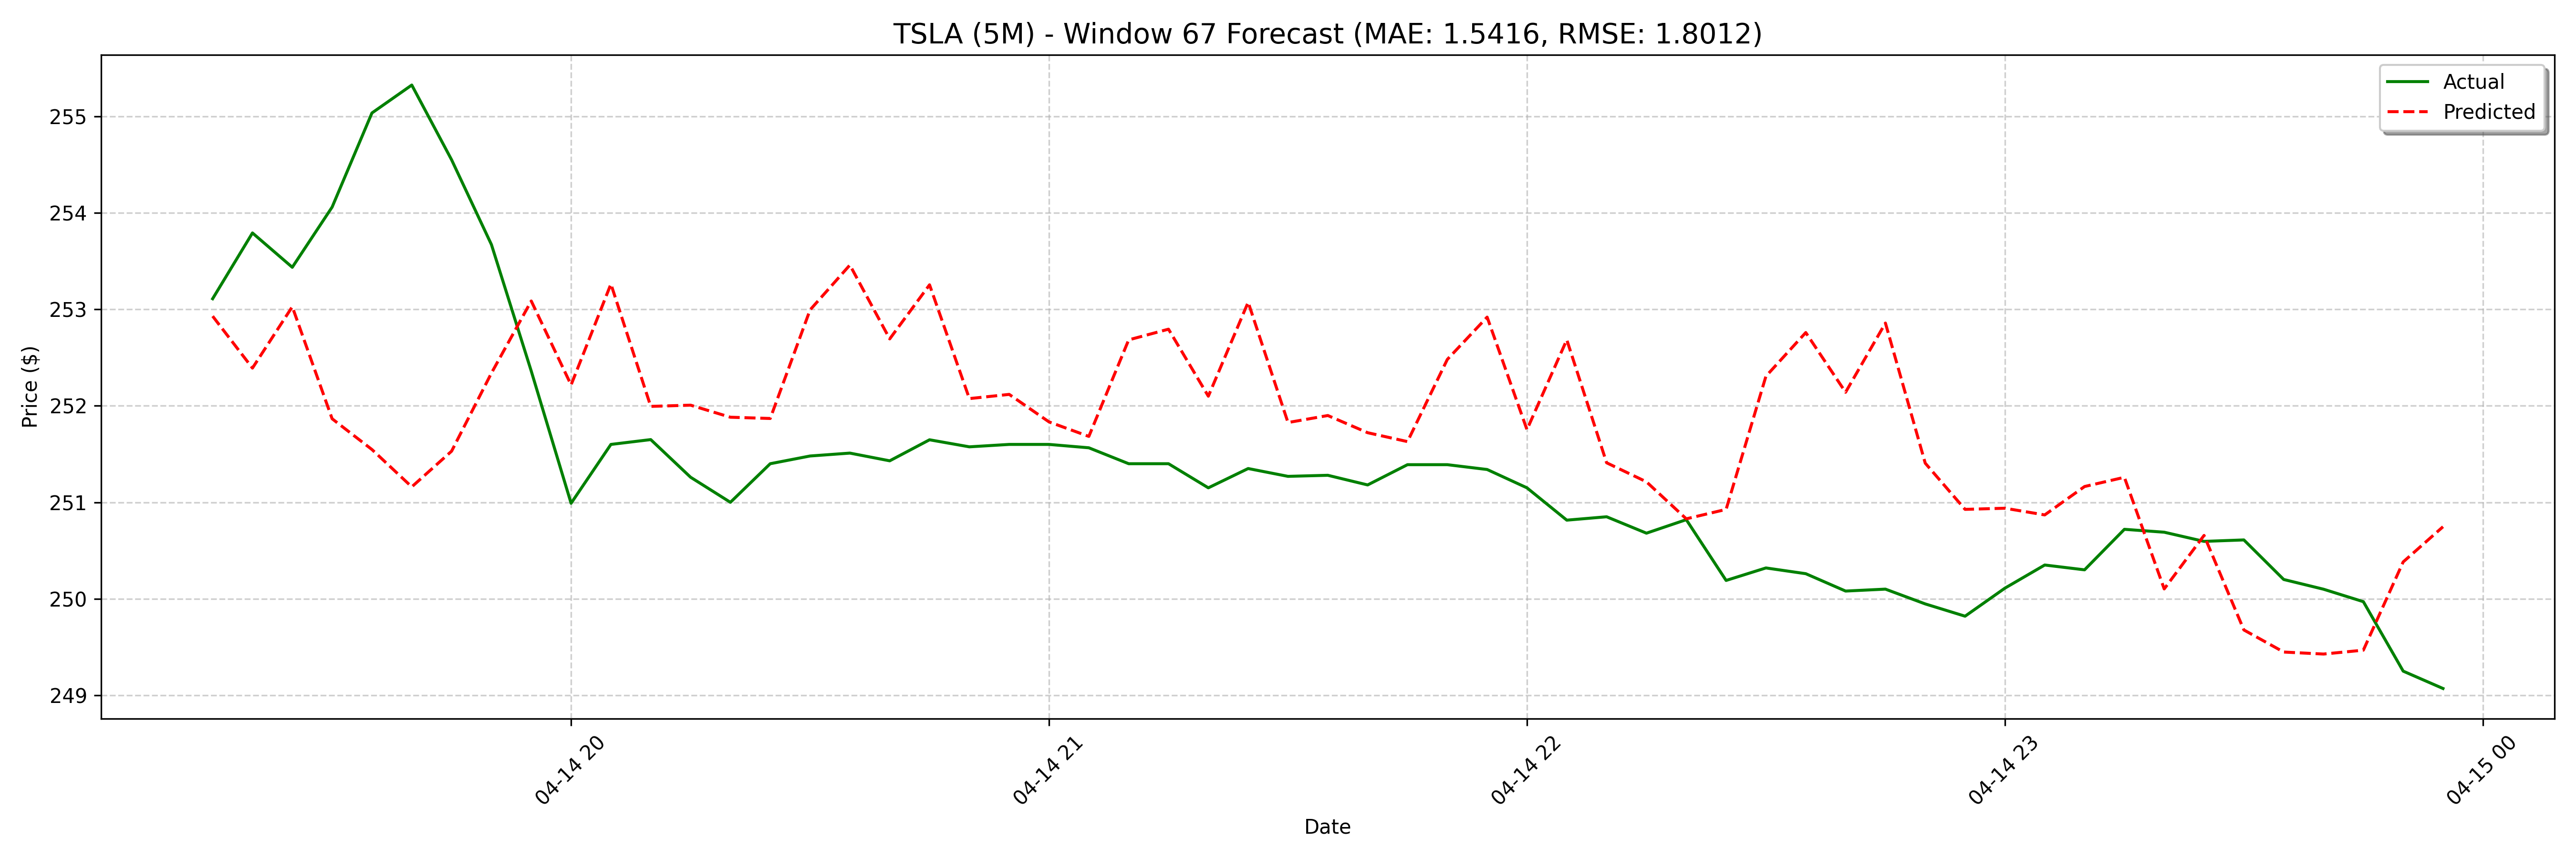

Source data for this figure (header and first rows):
date, actual, forecast
2025-04-14 19:15:00, 253.1, 252.9
2025-04-14 19:20:00, 253.8, 252.4
2025-04-14 19:25:00, 253.4, 253
2025-04-14 19:30:00, 254.1, 251.9
2025-04-14 19:35:00, 255, 251.5
2025-04-14 19:40:00, 255.3, 251.2
2025-04-14 19:45:00, 254.6, 251.5
2025-04-14 19:50:00, 253.7, 252.3
2025-04-14 19:55:00, 252.4, 253.1
2025-04-14 20:00:00, 251, 252.2
2025-04-14 20:05:00, 251.6, 253.3
2025-04-14 20:10:00, 251.7, 252
2025-04-14 20:15:00, 251.3, 252
2025-04-14 20:20:00, 251.0, 251.9
2025-04-14 20:25:00, 251.4, 251.9
2025-04-14 20:30:00, 251.5, 253
2025-04-14 20:35:00, 251.5, 253.5
2025-04-14 20:40:00, 251.4, 252.7
2025-04-14 20:45:00, 251.6, 253.3
2025-04-14 20:50:00, 251.6, 252.1
2025-04-14 20:55:00, 251.6, 252.1
2025-04-14 21:00:00, 251.6, 251.8
2025-04-14 21:05:00, 251.6, 251.7
2025-04-14 21:10:00, 251.4, 252.7
2025-04-14 21:15:00, 251.4, 252.8
2025-04-14 21:20:00, 251.2, 252.1
2025-04-14 21:25:00, 251.3, 253.1
2025-04-14 21:30:00, 251.3, 251.8
2025-04-14 21:35:00, 251.3, 251.9
2025-04-14 21:40:00, 251.2, 251.7
2025-04-14 21:45:00, 251.4, 251.6
2025-04-14 21:50:00, 251.4, 252.5
2025-04-14 21:55:00, 251.3, 252.9
2025-04-14 22:00:00, 251.2, 251.8
2025-04-14 22:05:00, 250.8, 252.7
2025-04-14 22:10:00, 250.8, 251.4
2025-04-14 22:15:00, 250.7, 251.2
2025-04-14 22:20:00, 250.8, 250.8
2025-04-14 22:25:00, 250.2, 250.9
2025-04-14 22:30:00, 250.3, 252.3
2025-04-14 22:35:00, 250.3, 252.8
2025-04-14 22:40:00, 250.1, 252.1
2025-04-14 22:45:00, 250.1, 252.9
2025-04-14 22:50:00, 249.9, 251.4
2025-04-14 22:55:00, 249.8, 250.9
2025-04-14 23:00:00, 250.1, 250.9
2025-04-14 23:05:00, 250.3, 250.9
2025-04-14 23:10:00, 250.3, 251.2
2025-04-14 23:15:00, 250.7, 251.3
2025-04-14 23:20:00, 250.7, 250.1
2025-04-14 23:25:00, 250.6, 250.7
2025-04-14 23:30:00, 250.6, 249.7
2025-04-14 23:35:00, 250.2, 249.4
2025-04-14 23:40:00, 250.1, 249.4
2025-04-14 23:45:00, 250, 249.5
2025-04-14 23:50:00, 249.2, 250.4
2025-04-14 23:55:00, 249.1, 250.7
2025-04-15 08:00:00, 252.5, 250.2
2025-04-15 08:05:00, 253.4, 251
2025-04-15 08:10:00, 253.7, 250.1
... 68 more rows
